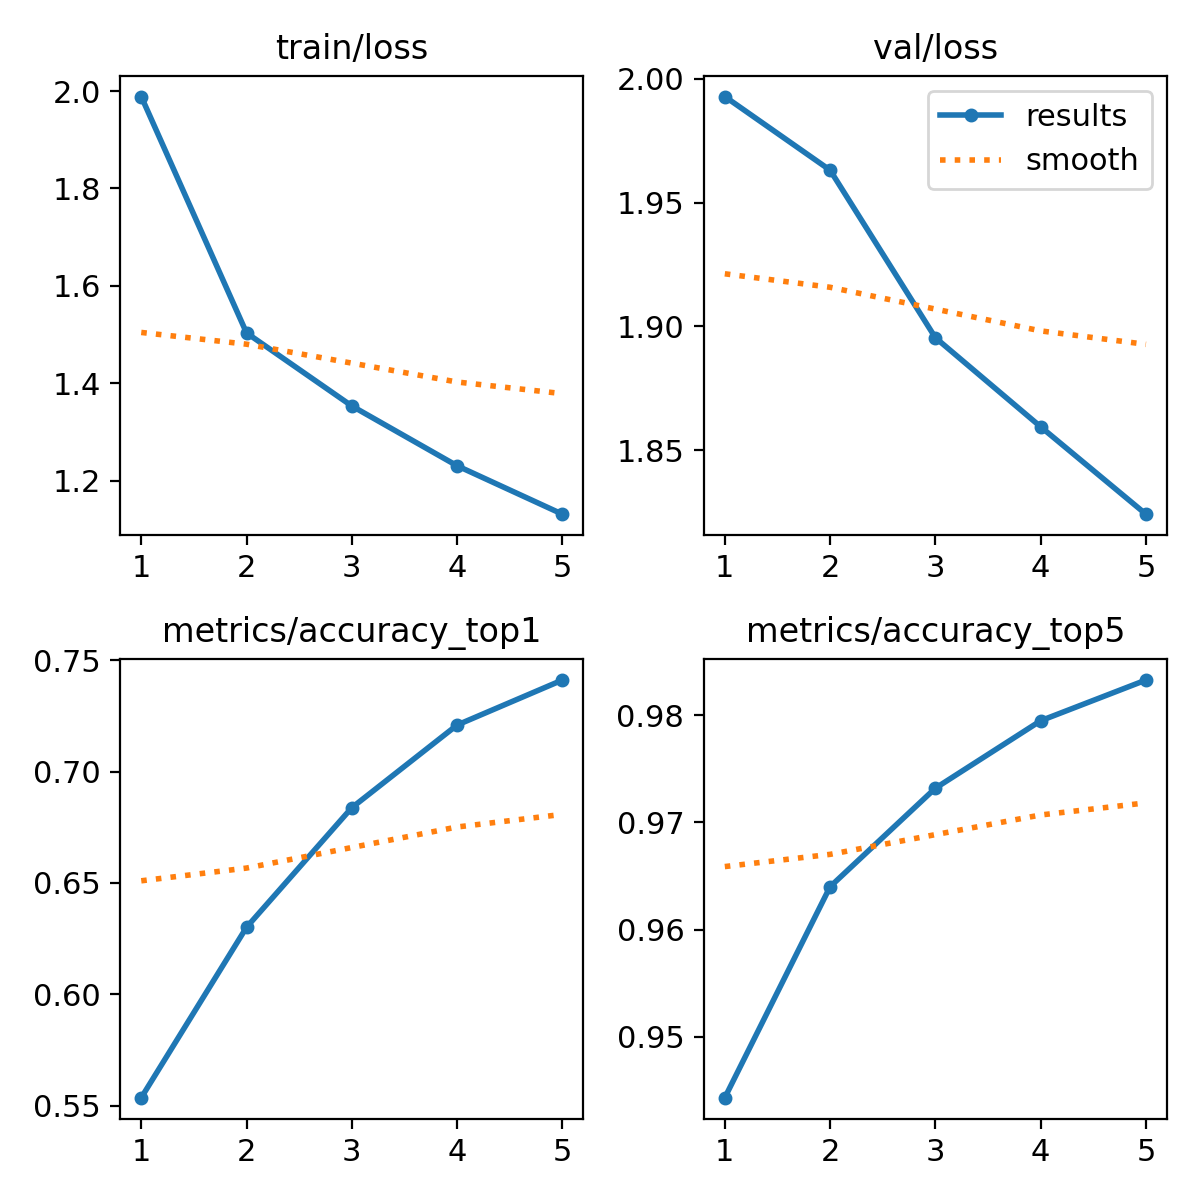

The file beside this chart, header and first rows:
epoch, time, train/loss, metrics/accuracy_top1, metrics/accuracy_top5, val/loss, lr/pg0, lr/pg1, lr/pg2
1, 196.5, 1.989, 0.5536, 0.9443, 1.993, 0.0002379, 0.0002379, 0.0002379
2, 369.3, 1.503, 0.6301, 0.964, 1.963, 0.0003817, 0.0003817, 0.0003817
3, 534.1, 1.353, 0.6838, 0.9732, 1.895, 0.0004312, 0.0004312, 0.0004312
4, 696.1, 1.23, 0.7209, 0.9795, 1.859, 0.0002899, 0.0002899, 0.0002899
5, 858.6, 1.131, 0.7411, 0.9833, 1.824, 0.0001485, 0.0001485, 0.0001485
